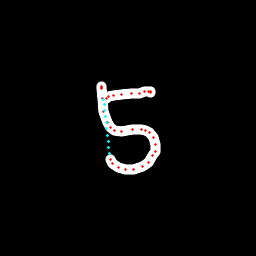

The table this chart was drawn from, first rows:
x, y, hover, eod
101.1, 86.92, 0.0, 0.0
101.3, 86.84, 0.0, 0.0
101.3, 87.18, 0.0, 0.0
101.4, 88.35, 0.0, 0.0
102.4, 98.23, 0.0, 0.0
103.4, 111.6, 0.0, 0.0
107.4, 122.8, 0.0, 0.0
110.7, 127.6, 0.0, 0.0
114.4, 130.4, 0.0, 0.0
121.5, 131.7, 0.0, 0.0
132.7, 129.9, 0.0, 0.0
141.3, 129.3, 0.0, 0.0
145.9, 130.5, 0.0, 0.0
149.6, 132.8, 0.0, 0.0
153, 137.8, 0.0, 0.0
155.3, 144.8, 0.0, 0.0
155.2, 151.3, 0.0, 0.0
152.5, 155.4, 0.0, 0.0
148.2, 162.1, 0.0, 0.0
142.2, 166.5, 0.0, 0.0
133.8, 169.3, 0.0, 0.0
125.1, 169.2, 0.0, 0.0
118.3, 167.5, 0.0, 0.0
112.4, 163.5, 0.0, 0.0
110.7, 159.5, 0.0, 0.0
109.4, 153.2, 1.0, 0.0
108.7, 147.1, 1.0, 0.0
108.1, 141.1, 1.0, 0.0
107.4, 135, 1.0, 0.0
106.7, 128.9, 1.0, 0.0
106.1, 122.9, 1.0, 0.0
105.4, 116.8, 1.0, 0.0
104.7, 110.8, 1.0, 0.0
104.1, 104.7, 1.0, 0.0
104, 99.82, 1.0, 0.0
106, 98.36, 0.0, 0.0
108.1, 96.9, 0.0, 0.0
113.2, 95.52, 0.0, 0.0
121.2, 94.22, 0.0, 0.0
131.6, 93.3, 0.0, 0.0
139.6, 93.1, 0.0, 0.0
145, 91.66, 0.0, 0.0
148.4, 91.25, 0.0, 0.0
150.3, 91.36, 0.0, 0.0
150.7, 92.11, 0.0, 1.0
